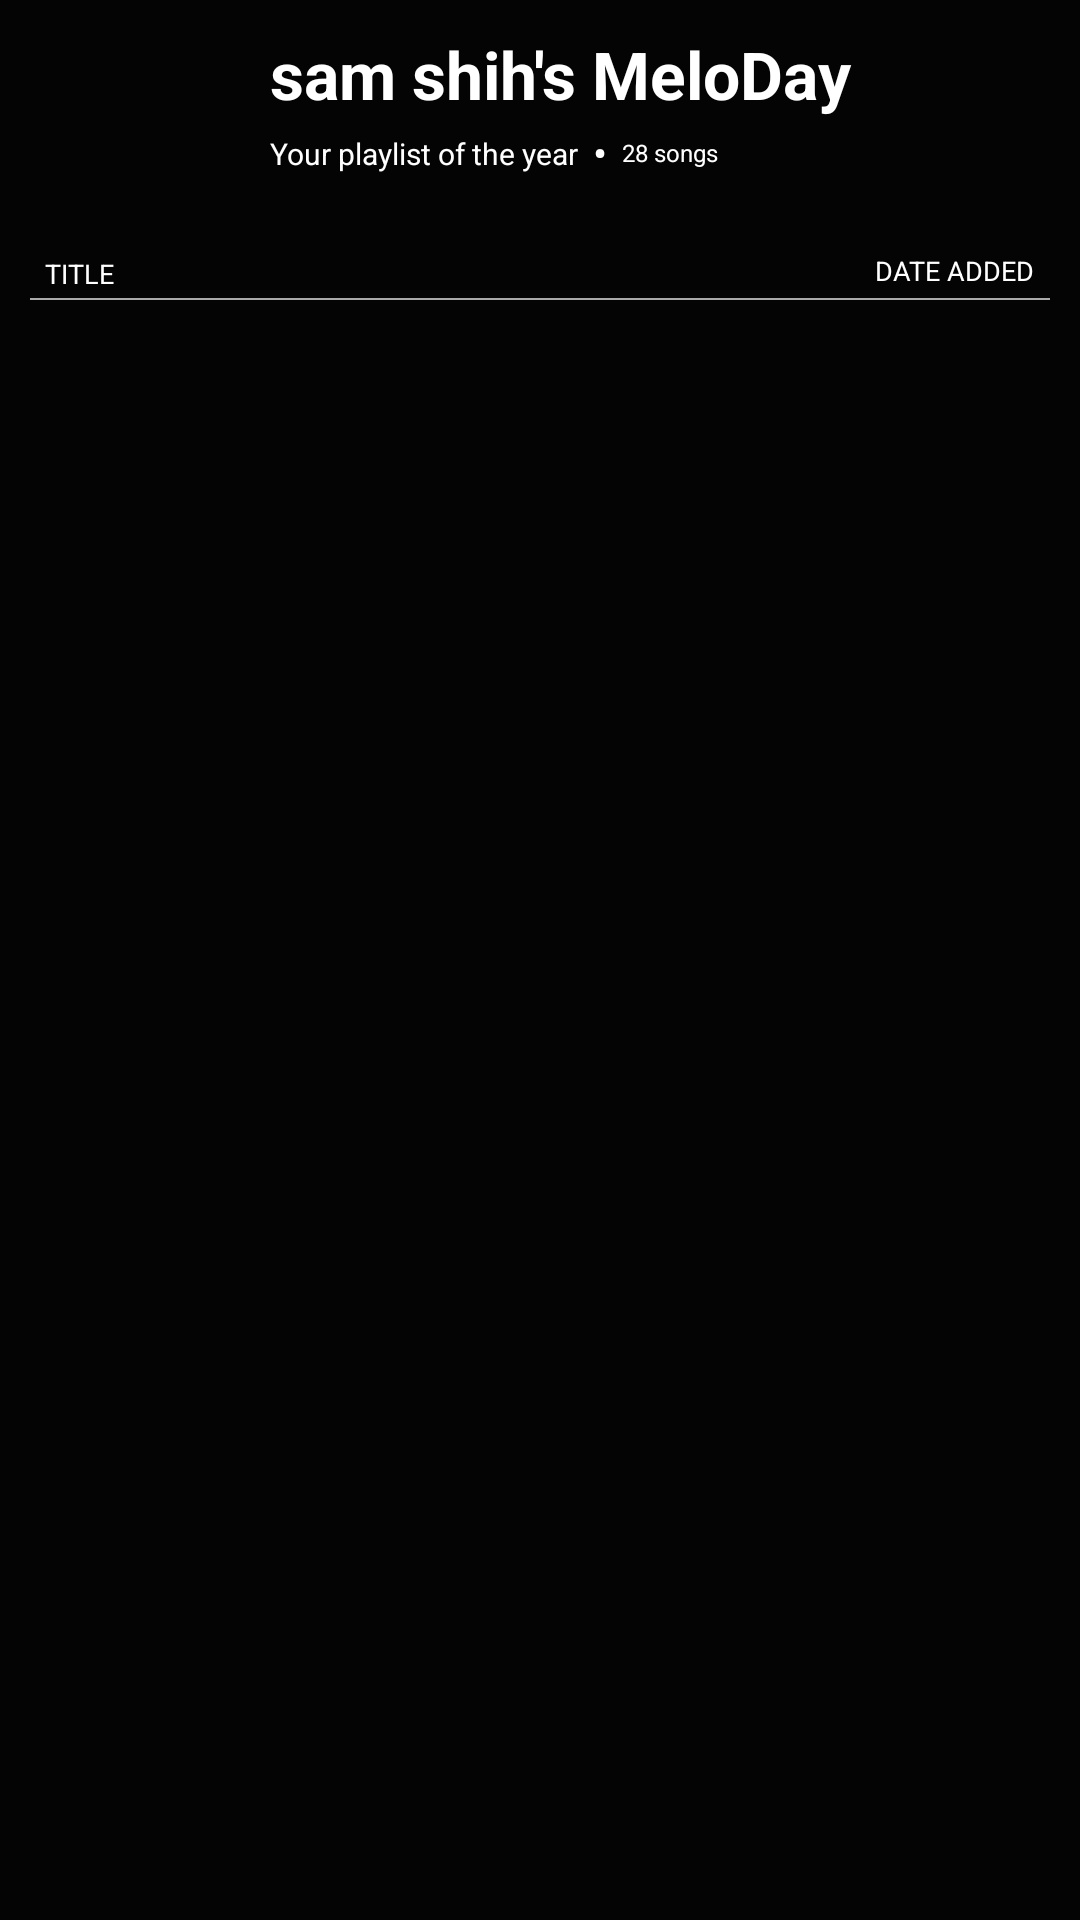

Reconstruct the res/layout file that produces this screen, plus the resources it refers to.
<!-- AndroidManifest.xml: application theme Theme.Meloday20 -->
<!-- res/layout/activity_playlist_pop_up.xml -->
<?xml version="1.0" encoding="utf-8"?>
<androidx.constraintlayout.widget.ConstraintLayout
    xmlns:android="http://schemas.android.com/apk/res/android"
    xmlns:tools="http://schemas.android.com/tools"
    xmlns:app="http://schemas.android.com/apk/res-auto"
    android:layout_width="match_parent"
    android:layout_height="match_parent"
    tools:context=".ui.home.PlaylistPopUpActivity"
    android:padding="10dp"
    android:background="@color/black">

    <androidx.recyclerview.widget.RecyclerView
        android:id="@+id/rvPlaylistPopUp"
        android:layout_width="match_parent"
        android:layout_height="0dp"
        app:layout_constraintBottom_toBottomOf="parent"
        app:layout_constraintEnd_toEndOf="parent"
        app:layout_constraintStart_toStartOf="parent"
        app:layout_constraintTop_toBottomOf="@+id/viewDivider" />

    <ImageView
        android:id="@+id/ivPlaylistPopUpCoverImage"
        android:layout_width="70dp"
        android:layout_height="70dp"
        app:layout_constraintStart_toStartOf="parent"
        app:layout_constraintTop_toTopOf="parent"
        tools:srcCompat="@tools:sample/avatars" />

    <TextView
        android:id="@+id/tvPlaylistPopUpName"
        android:layout_width="0dp"
        android:layout_height="wrap_content"
        android:layout_marginLeft="10dp"
        android:text="sam shih's MeloDay"
        android:textAppearance="@style/TextAppearance.AppCompat.Large"
        android:textStyle="bold"
        app:layout_constraintEnd_toEndOf="parent"
        app:layout_constraintStart_toEndOf="@+id/ivPlaylistPopUpCoverImage"
        app:layout_constraintTop_toTopOf="parent"
        tools:fontFamily="sans-serif-medium" />

    <TextView
        android:id="@+id/tvPlaylistPopUpDescription"
        android:layout_width="0dp"
        android:layout_height="wrap_content"
        android:layout_marginTop="5dp"
        android:layout_marginLeft="10dp"
        android:text="Your playlist of the year"
        android:textSize="10sp"
        app:layout_constraintStart_toEndOf="@+id/ivPlaylistPopUpCoverImage"
        app:layout_constraintTop_toBottomOf="@+id/tvPlaylistPopUpName" />

    <TextView
        android:id="@+id/tvPlaylistPopUpSongCount"
        android:layout_width="wrap_content"
        android:layout_height="wrap_content"
        android:text="28 songs"
        android:textSize="8sp"
        android:layout_marginLeft="5dp"
        app:layout_constraintBottom_toBottomOf="@+id/tvPlaylistTextDot"
        app:layout_constraintStart_toEndOf="@+id/tvPlaylistTextDot"
        app:layout_constraintTop_toTopOf="@+id/tvPlaylistTextDot" />

    <TextView
        android:id="@+id/tvPlaylistTextDot"
        android:layout_width="wrap_content"
        android:layout_height="wrap_content"
        android:layout_marginLeft="5dp"
        android:layout_marginTop="4dp"
        android:text="•"
        app:layout_constraintBottom_toBottomOf="@+id/tvPlaylistPopUpDescription"
        app:layout_constraintStart_toEndOf="@+id/tvPlaylistPopUpDescription"
        app:layout_constraintTop_toBottomOf="@id/tvPlaylistPopUpName" />


    <View
        android:id="@+id/viewDivider"
        android:layout_width="match_parent"
        android:layout_height="0.5dp"
        android:layout_marginTop="2dp"
        android:background="@android:color/darker_gray"
        app:layout_constraintTop_toBottomOf="@+id/tvPlaylistPopUpTextTitle"
        tools:layout_editor_absoluteX="10dp" />

    <TextView
        android:id="@+id/tvPlaylistPopUpTextTitle"
        android:layout_width="wrap_content"
        android:layout_height="wrap_content"
        android:layout_marginLeft="5dp"
        android:layout_marginTop="5dp"
        android:text="TITLE"
        android:textSize="9sp"
        app:layout_constraintStart_toStartOf="parent"
        app:layout_constraintTop_toBottomOf="@+id/ivPlaylistPopUpCoverImage" />

    <TextView
        android:id="@+id/tvPlaylistTextDate"
        android:layout_width="wrap_content"
        android:layout_height="wrap_content"
        android:layout_marginTop="4dp"
        android:layout_marginRight="5dp"
        android:text="DATE ADDED"
        android:textSize="9sp"
        app:layout_constraintEnd_toEndOf="parent"
        app:layout_constraintTop_toBottomOf="@+id/ivPlaylistPopUpCoverImage" />

</androidx.constraintlayout.widget.ConstraintLayout>
<!-- resources referenced by this layout -->
<resources>
  <color name="black">#040404</color>
  <style name="Theme.Meloday20" parent="Theme.MaterialComponents.DayNight.DarkActionBar">
          
          <item name="colorPrimary">@color/spotify_green</item>
          <item name="colorPrimaryVariant">@color/spotify_green</item>
          <item name="colorOnPrimary">@color/white</item>
  
          
          <item name="colorSecondary">@color/teal_200</item>
          <item name="colorSecondaryVariant">@color/teal_700</item>
          <item name="colorOnSecondary">@color/purple_500</item>
  
          
          <item name="android:statusBarColor" tools:targetApi="l">@color/black</item>
  
          <item name="android:textColor">@color/white</item>
          <item name="android:textColorHint">@color/white</item>
          <item name="android:editTextColor">@color/white</item>
          <item name="android:editTextBackground">@color/spotify_gray</item>
          <item name="android:queryBackground">@color/spotify_gray</item>
          <item name="android:background">@color/black</item>
          
      </style>
  <color name="spotify_green">#2ebd59</color>
  <color name="white">#FFFFFFFF</color>
  <color name="teal_200">#FF03DAC5</color>
  <color name="teal_700">#FF018786</color>
  <color name="purple_500">#FF6200EE</color>
  <color name="spotify_gray">#2e2f33</color>
</resources>
